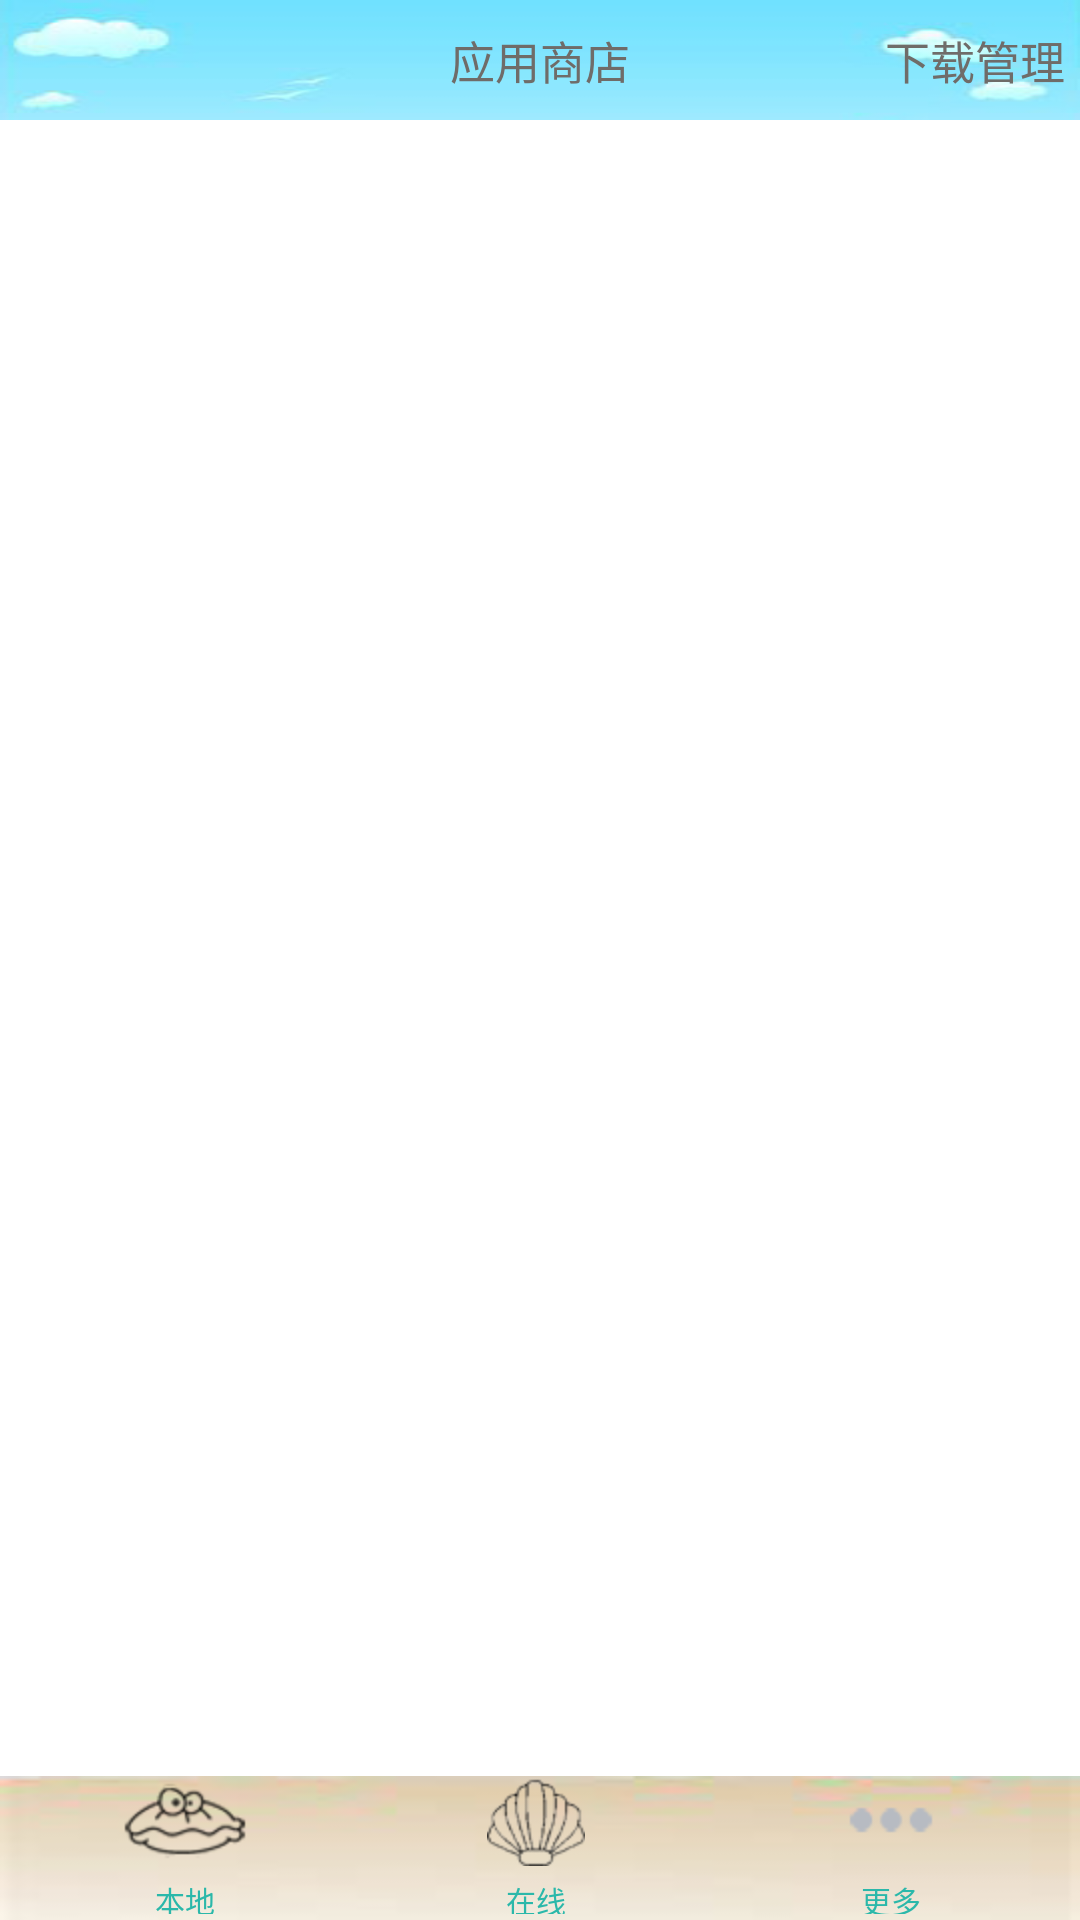

Reconstruct the res/layout file that produces this screen, plus the resources it refers to.
<!-- AndroidManifest.xml: application theme android:Theme.Black.NoTitleBar -->
<!-- res/layout/online.xml -->
<?xml version="1.0" encoding="utf-8"?>

<RelativeLayout xmlns:android="http://schemas.android.com/apk/res/android"
    android:layout_width="wrap_content"
    android:layout_height="wrap_content"
    android:background="#ffffff"
    android:orientation="vertical" >

    <RelativeLayout
        android:id="@+id/title"
        android:layout_width="fill_parent"
        android:layout_height="40dp"
        android:background="@drawable/sky"
        android:layout_alignParentTop="true"
        android:gravity="center_vertical" >

        <TextView
            android:layout_width="wrap_content"
            android:layout_height="wrap_content"
            android:layout_centerHorizontal="true"
            android:layout_centerVertical="true"
            android:text="应用商店"
            android:textColor="#6f6c69"
            android:textSize="15sp" />
        <Button
            android:id="@+id/btnDownloadManager"
            android:layout_width="wrap_content"
            android:layout_height="wrap_content"
            android:layout_alignParentRight="true"
            android:layout_centerVertical="true"
            android:layout_marginRight="5dp"
            android:background="#0000"
            android:text="下载管理"
            android:textColor="#6f6c69"
            android:textSize="15sp" />
    </RelativeLayout>

    <RelativeLayout
        android:id="@+id/relativeLayout1"
        android:layout_width="match_parent"
        android:layout_height="match_parent"
        android:layout_above="@+id/main_bottom"
        android:layout_below="@id/title"
        android:layout_centerHorizontal="true"
        android:background="#ffffff" >
        
    </RelativeLayout>

    <RelativeLayout
        android:id="@+id/main_bottom"
        android:layout_width="match_parent"
        android:layout_height="48dp"
        android:layout_alignParentBottom="true"
        android:background="@drawable/bottom"
        android:orientation="vertical" >

        <LinearLayout
            android:layout_width="fill_parent"
            android:layout_height="wrap_content"
            android:layout_alignParentBottom="true"
            android:paddingBottom="2dp" >

            <LinearLayout
                android:layout_width="wrap_content"
                android:layout_height="wrap_content"
                android:layout_weight="1"
                android:gravity="center_horizontal"
                android:orientation="vertical" >

                <Button
                    android:id="@+id/local"
                    android:layout_width="wrap_content"
                    android:layout_height="wrap_content"
                    android:background="@drawable/local3"
                    android:clickable="true"
                    android:scaleType="matrix" />

                <TextView
                    android:layout_width="wrap_content"
                    android:layout_height="wrap_content"
                    android:layout_marginTop="4dp"
                    android:text="本地"
                    android:textColor="#2bb8aa"
                    android:textSize="10sp" />
            </LinearLayout>

            <LinearLayout
                android:layout_width="wrap_content"
                android:layout_height="wrap_content"
                android:layout_weight="1"
                android:gravity="center_horizontal"
                android:orientation="vertical" >

                <Button
                    android:id="@+id/online"
                    android:layout_width="wrap_content"
                    android:layout_height="wrap_content"
                    android:background="@drawable/online3"
                    android:clickable="true"
                    android:scaleType="matrix" />

                <TextView
                    android:layout_width="wrap_content"
                    android:layout_height="wrap_content"
                    android:layout_marginTop="4dp"
                    android:text="在线"
                    android:textColor="#2bb8aa"
                    android:textSize="10sp" />
            </LinearLayout>
            <LinearLayout
                android:layout_width="wrap_content"
                android:layout_height="wrap_content"
                android:layout_weight="1"
                android:gravity="center_horizontal"
                android:orientation="vertical" >

                <Button
                    android:id="@+id/more"
                    android:layout_width="wrap_content"
                    android:layout_height="wrap_content"
                    android:background="@drawable/more"
                    android:clickable="true"
                    android:scaleType="matrix" />
                <TextView
                    android:layout_width="wrap_content"
                    android:layout_height="wrap_content"
                    android:layout_marginTop="4dp"
                    android:text="更多"
                    android:textColor="#2bb8aa"
                    android:textSize="10sp" />
            </LinearLayout>
        </LinearLayout>
    </RelativeLayout>
</RelativeLayout>
<!-- resources referenced by this layout -->
<resources>
  <!-- drawable bottom: jpg bitmap (drawable-ldpi, 8080 bytes) -->
  <!-- drawable local3: png bitmap (drawable-hdpi, 4678 bytes) -->
  <!-- drawable more: png bitmap (drawable-hdpi, 3380 bytes) -->
  <!-- drawable online3: jpg bitmap (drawable-hdpi, 6450 bytes) -->
  <!-- drawable sky: jpg bitmap (drawable-ldpi, 11029 bytes) -->
</resources>
